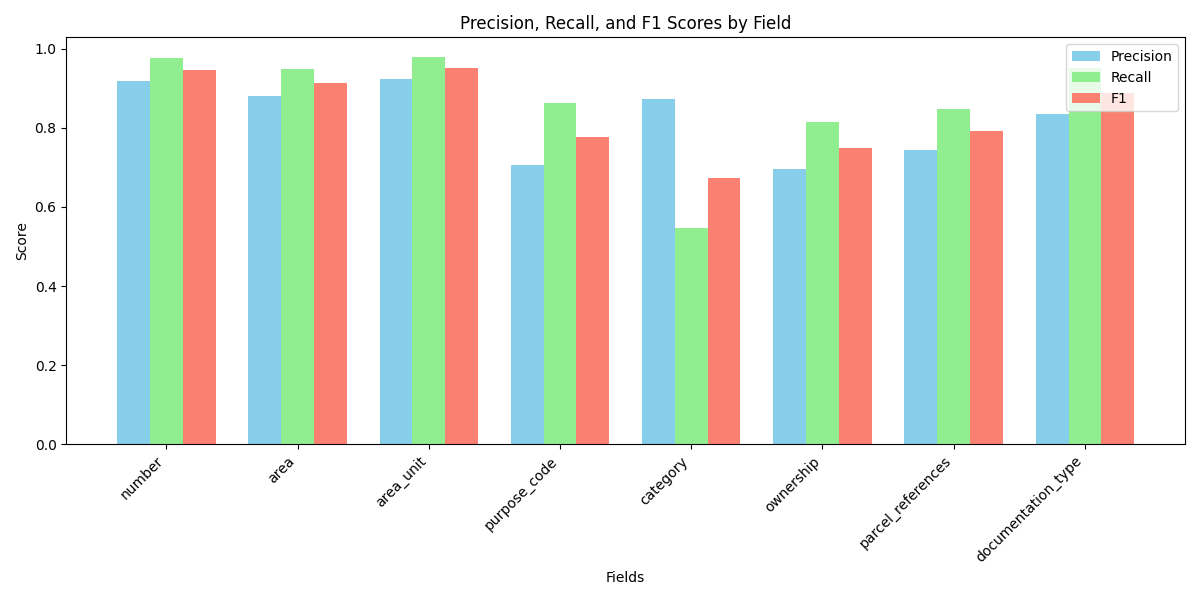

The file beside this chart, header and first rows:
field, precision, recall, f1
number, 0.9176, 0.9766, 0.9462
area, 0.8812, 0.9494, 0.914
area_unit, 0.9227, 0.9795, 0.9502
purpose_code, 0.7053, 0.8621, 0.7759
category, 0.8714, 0.5479, 0.6728
ownership, 0.6945, 0.8142, 0.7496
parcel_references, 0.7445, 0.8476, 0.7927
documentation_type, 0.8345, 0.9501, 0.8886
